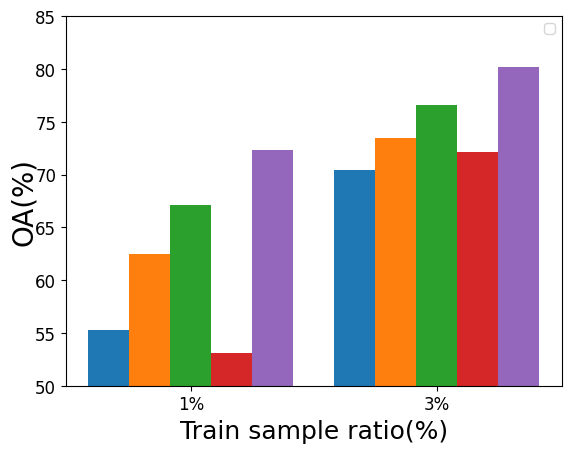

Recreate this plot in Python.
import matplotlib.pyplot as plt
from pylab import *  # ⽀持中⽂

import numpy as np

mpl.rcParams['font.sans-serif'] = ['SimHei']
# 返回size个0-1的随机数
# IP
name = 'Indian Pines'
y_only_MAE = [55.32,70.43]
y_MAE_G = [62.46,73.42]
y_MAE_3 = [67.16,76.61]
y_GAN = [53.14,72.16]
y_proposed = [72.33,80.16]

# name = 'Salinas'
# y_only_MAE = [87.16,90.08]
# y_MAE_G = [90.41,90.52]
# y_MAE_3 = [90.22,91.84]
# y_GAN = [85.14,90.34]
# y_proposed = [91.65,92.14]
#
# # name = 'Pavia University'
# y_only_MAE = [96.53,97.53]
# y_MAE_G = [97.71,98.2]
# y_MAE_3 = [98.1,98.3]
# y_GAN = [96.41,97.41]
# y_proposed = [98.32,98.62]

total_width, n = 1, 3
width = total_width / n / 2
names = ['1%', '3%']
x = np.arange(len(names))  # x轴标题


plt.bar(x - 2 * width, y_only_MAE, width=width)
plt.bar(x - 1 * width, y_MAE_G, width=width)
plt.bar(x - 0 * width, y_MAE_3, width=width)
plt.bar(x + 1 * width, y_GAN, width=width)
plt.bar(x + 2 * width, y_proposed, width=width)


plt.rcParams.update({'font.size': 10})
plt.xticks(x, names, fontsize=12)
plt.yticks(fontsize=12)
plt.xlabel("Train sample ratio(%)", fontsize=18)  # X轴标签
plt.ylabel("OA(%)", fontsize=20, labelpad=-2)  # Y轴标签
plt.ylim(50, 85)
# plt.title("{0} ".format(name), fontsize=20)  # 标题
# 显示图例
plt.legend()
# 显示柱状图
plt.show()
